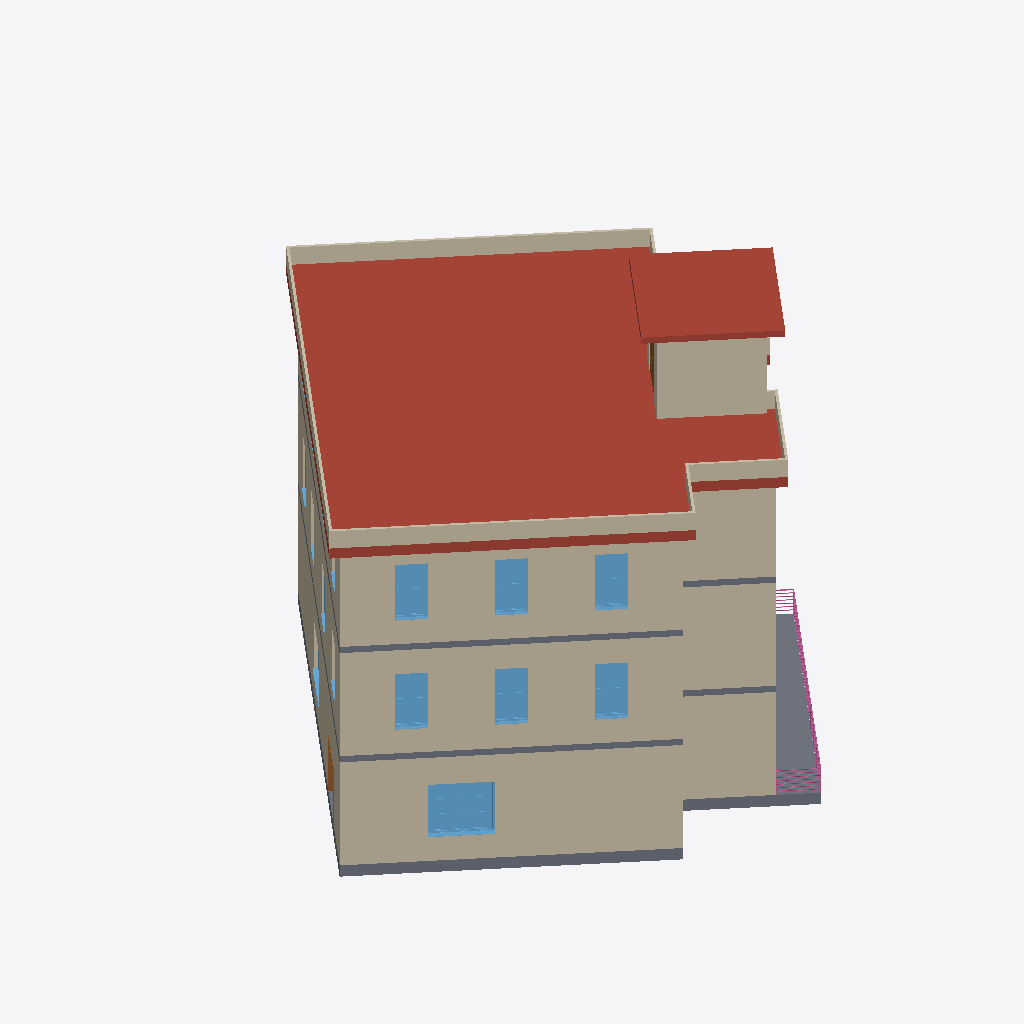
Isometric view of an IFC building model (IFC-SPF (STEP), schema IFC4, length unit millimetre), seen from the south-west, elements coloured by IFC class (only those large enough to see are counted): 26 walls (beige), 13 windows (light blue), 3 slabs (grey), 2 roofs (red-brown), 2 doors (brown), 1 railing (pink).
Extent 19.3 m × 18.9 m × 15.6 m (x, y, z). Storeys (5): Level 1 at 0.00 m; Level 2 at 4.00 m; Level 3 at 8.00 m; Level 4 at 11.50 m; Level 6 at 15.00 m. Elements (115): 65 IfcWall, 27 IfcWindow, 17 IfcDoor, 3 IfcSlab, 2 IfcRoof, 1 IfcRailing.

HEADER;
FILE_DESCRIPTION(('ViewDefinition [DesignTransferView_V1.0]','ExchangeRequirement [Energy Analysis]'),'2;1');
FILE_NAME('0001','2020-02-25T12:30:00',('Janakiram Karlapudi','janakiram.karlapudi@tu-dresden.de'),('TU Dresden'),'The EXPRESS Data Manager Version 5.02.0100.07 : ','20190327_2315(x64) - Exporter 20.0.0.377 - Alter','Usage');
FILE_SCHEMA(('IFC4'));
ENDSEC;
DATA;
#114=IFCPROJECT('04XCdhzWXDtBhVSPPuhCyZ',#48,'0001',$,$,'Project Name','Project Status',(#105),#100);
#46243=IFCSITE('04XCdhzWXDtBhVSPPuhCyX',#48,'Default',$,$,#46240,$,$,.ELEMENT.,(51,2,3,980712),(13,43,19,293136),0.0,$,$);
#127=IFCBUILDING('04XCdhzWXDtBhVSPPuhCyY',#48,'CIB',$,$,#33,$,'CIB',.ELEMENT.,$,$,$);
#140=IFCBUILDINGSTOREY('04XCdhzWXDtBhVSPQ7KoNt',#48,'Level 1',$,'Level:8mm Head',#138,$,'Level 1',.ELEMENT.,0.0);
#146=IFCBUILDINGSTOREY('04XCdhzWXDtBhVSPQ7KoNL',#48,'Level 2',$,'Level:8mm Head',#145,$,'Level 2',.ELEMENT.,4000.0);
#152=IFCBUILDINGSTOREY('04XCdhzWXDtBhVSPQ7KoGx',#48,'Level 3',$,'Level:8mm Head',#151,$,'Level 3',.ELEMENT.,8000.0);
#158=IFCBUILDINGSTOREY('04XCdhzWXDtBhVSPQ7KoGO',#48,'Level 4',$,'Level:8mm Head',#157,$,'Level 4',.ELEMENT.,11500.0);
#170=IFCBUILDINGSTOREY('04XCdhzWXDtBhVSPQ7KpcK',#48,'Level 6',$,'Level:8mm Head',#169,$,'Level 6',.ELEMENT.,15000.0);
#6810=IFCROOF('0f_jxKQ1L7TQHBpe8ltUIh',#48,'Basic Roof:Roof - 155mm Insulation + Membrane + 150mm Concrete+ 50mm Cavity + 12.5mm Plaster board:275237',$,'Basic Roof:Roof - 155mm Insulation + Membrane + 150mm Concrete+ 50mm Cavity + 12.5mm Plaster board',#6807,$,'275237',.NOTDEFINED.);
#3620=IFCWALL('0mhevRo9r5X8JNSuTZMdK6',#48,'Basic Wall:Exterior_Wall - 101.6mm Brick + 203.2mm Concrete + 12.7mm Gypsum Plaster:262251',$,'Basic Wall:Exterior_Wall - 101.6mm Brick + 203.2mm Concrete + 12.7mm Gypsum Plaster',#3579,#3616,'262251',.NOTDEFINED.);
#5149=IFCWALL('3IgqlyNZb9CR1JNQVbt_6H',#48,'Basic Wall:Exterior_Wall - 101.6mm Brick + 203.2mm Concrete + 12.7mm Gypsum Plaster:264259',$,'Basic Wall:Exterior_Wall - 101.6mm Brick + 203.2mm Concrete + 12.7mm Gypsum Plaster',#5108,#5145,'264259',.NOTDEFINED.);
#6641=IFCWALL('0f_jxKQ1L7TQHBpe8ltVlN',#48,'Basic Wall:Exterior_Wall - 101.6mm Brick + 203.2mm Concrete + 12.7mm Gypsum Plaster:273497',$,'Basic Wall:Exterior_Wall - 101.6mm Brick + 203.2mm Concrete + 12.7mm Gypsum Plaster',#6619,#6637,'273497',.NOTDEFINED.);
#7728=IFCROOF('3Tn8vdAOX0QxqbKYoVvsqi',#48,'Basic Roof:Generic Roof - 300mm:280736',$,'Basic Roof:Generic Roof - 300mm',#7724,$,'280736',.NOTDEFINED.);
#3998=IFCSLAB('3IgqlyNZb9CR1JNQVbt_lX',#48,'Floor:Floor - 200mm Sand + 200mm Concrete + 12.5mm Dampproofing:262707',$,'Floor:Floor - 200mm Sand + 200mm Concrete + 12.5mm Dampproofing',#3938,#3994,'262707',.FLOOR.);
#3392=IFCWALL('0mhevRo9r5X8JNSuTZNOhA',#48,'Basic Wall:Exterior_Wall - 101.6mm Brick + 203.2mm Concrete + 12.7mm Gypsum Plaster:262055',$,'Basic Wall:Exterior_Wall - 101.6mm Brick + 203.2mm Concrete + 12.7mm Gypsum Plaster',#3349,#3388,'262055',.NOTDEFINED.);
#4921=IFCWALL('3IgqlyNZb9CR1JNQVbt_7f',#48,'Basic Wall:Exterior_Wall - 101.6mm Brick + 203.2mm Concrete + 12.7mm Gypsum Plaster:264251',$,'Basic Wall:Exterior_Wall - 101.6mm Brick + 203.2mm Concrete + 12.7mm Gypsum Plaster',#4878,#4917,'264251',.NOTDEFINED.);
#7556=IFCWALL('0NETAEud13PQlR7K7gJ4ov',#48,'Basic Wall:Exterior_Wall - 101.6mm Brick + 203.2mm Concrete + 12.7mm Gypsum Plaster:280220',$,'Basic Wall:Exterior_Wall - 101.6mm Brick + 203.2mm Concrete + 12.7mm Gypsum Plaster',#7534,#7552,'280220',.NOTDEFINED.);
#8060=IFCWALL('3Tn8vdAOX0QxqbKYoVvs_C',#48,'Basic Wall:Parapet Wal _ 90mm Brickl:281088',$,'Basic Wall:Parapet Wal _ 90mm Brickl',#8038,#8056,'281088',.NOTDEFINED.);
#8915=IFCWALL('3Tn8vdAOX0QxqbKYoVvsZJ',#48,'Basic Wall:Parapet Wal _ 90mm Brickl:281951',$,'Basic Wall:Parapet Wal _ 90mm Brickl',#8893,#8911,'281951',.NOTDEFINED.);
#6451=IFCWALL('0f_jxKQ1L7TQHBpe8ltVya',#48,'Basic Wall:Exterior_Wall - 101.6mm Brick + 203.2mm Concrete + 12.7mm Gypsum Plaster:272554',$,'Basic Wall:Exterior_Wall - 101.6mm Brick + 203.2mm Concrete + 12.7mm Gypsum Plaster',#6429,#6447,'272554',.NOTDEFINED.);
#5261=IFCWALL('3IgqlyNZb9CR1JNQVbt_6L',#48,'Basic Wall:Exterior_Wall - 101.6mm Brick + 203.2mm Concrete + 12.7mm Gypsum Plaster:264263',$,'Basic Wall:Exterior_Wall - 101.6mm Brick + 203.2mm Concrete + 12.7mm Gypsum Plaster',#5222,#5257,'264263',.NOTDEFINED.);
#3732=IFCWALL('0mhevRo9r5X8JNSuTZMdNm',#48,'Basic Wall:Exterior_Wall - 101.6mm Brick + 203.2mm Concrete + 12.7mm Gypsum Plaster:262301',$,'Basic Wall:Exterior_Wall - 101.6mm Brick + 203.2mm Concrete + 12.7mm Gypsum Plaster',#3693,#3728,'262301',.NOTDEFINED.);
#32511=IFCWINDOW('2rvVZuy3X0l9ATwUENTYQY',#48,'Fenstertür 2-flg - Sprossen:Fenstertür 2-flg - Sprossen:301281',$,'Fenstertür 2-flg - Sprossen:Fenstertür 2-flg - Sprossen',#47911,#32504,'301281',1885.0,2010.0,.WINDOW.,.NOTDEFINED.,$);
#5953=IFCSLAB('2a$_lJKf9C38$j063RW0KD',#48,'Floor:Slab - 12.5mm Plaster Board + 200mm Concrete + 12.5mm Damp Proofing:270332',$,'Floor:Slab - 12.5mm Plaster Board + 200mm Concrete + 12.5mm Damp Proofing',#5884,#5949,'270332',.FLOOR.);
#5403=IFCSLAB('3IgqlyNZb9CR1JNQVbt_5i',#48,'Floor:Slab - 12.5mm Plaster Board + 200mm Concrete + 12.5mm Damp Proofing:264382',$,'Floor:Slab - 12.5mm Plaster Board + 200mm Concrete + 12.5mm Damp Proofing',#5334,#5399,'264382',.FLOOR.);
#8250=IFCWALL('3Tn8vdAOX0QxqbKYoVvs$b',#48,'Basic Wall:Parapet Wal _ 90mm Brickl:281193',$,'Basic Wall:Parapet Wal _ 90mm Brickl',#8228,#8246,'281193',.NOTDEFINED.);
#39114=IFCWINDOW('2rvVZuy3X0l9ATwUENTXsO',#48,'Fenstertür 1-flg - Sprossen:63.5 x 2.135:304091',$,'Fenstertür 1-flg - Sprossen:63.5 x 2.135',#48331,#39107,'304091',2000.0,1010.0,.WINDOW.,.NOTDEFINED.,$);
#39198=IFCWINDOW('2rvVZuy3X0l9ATwUENTXfh',#48,'Fenstertür 1-flg - Sprossen:63.5 x 2.135:304168',$,'Fenstertür 1-flg - Sprossen:63.5 x 2.135',#48369,#39191,'304168',2000.0,1010.0,.WINDOW.,.NOTDEFINED.,$);
#39951=IFCWINDOW('0uUHcDv$52GPXRv8oFn4E0',#48,'Fenstertür 1-flg - Sprossen:63.5 x 2.135:304764',$,'Fenstertür 1-flg - Sprossen:63.5 x 2.135',#48799,#39944,'304764',2000.0,1010.0,.WINDOW.,.NOTDEFINED.,$);
#39030=IFCWINDOW('2rvVZuy3X0l9ATwUENTXtm',#48,'Fenstertür 1-flg - Sprossen:63.5 x 2.135:304051',$,'Fenstertür 1-flg - Sprossen:63.5 x 2.135',#48293,#39023,'304051',2000.0,1010.0,.WINDOW.,.NOTDEFINED.,$);
#40035=IFCWINDOW('0uUHcDv$52GPXRv8oFn4DC',#48,'Fenstertür 1-flg - Sprossen:63.5 x 2.135:304816',$,'Fenstertür 1-flg - Sprossen:63.5 x 2.135',#48837,#40028,'304816',2000.0,1010.0,.WINDOW.,.NOTDEFINED.,$);
#40119=IFCWINDOW('0uUHcDv$52GPXRv8oFn4C4',#48,'Fenstertür 1-flg - Sprossen:63.5 x 2.135:304888',$,'Fenstertür 1-flg - Sprossen:63.5 x 2.135',#48875,#40112,'304888',2000.0,1010.0,.WINDOW.,.NOTDEFINED.,$);
#7905=IFCWALL('3Tn8vdAOX0QxqbKYoVvsmp',#48,'Basic Wall:Parapet Wal _ 90mm Brickl:281023',$,'Basic Wall:Parapet Wal _ 90mm Brickl',#7883,#7901,'281023',.NOTDEFINED.);
#45798=IFCRAILING('0Cm08F7HTE2R5zilQC$IpH',#48,'Railing:900mm Pipe:305663',$,'Railing:900mm Pipe',#40950,#45795,'305663',.NOTDEFINED.);
#6736=IFCWALL('0f_jxKQ1L7TQHBpe8ltVim',#48,'Basic Wall:Exterior_Wall - 101.6mm Brick + 203.2mm Concrete + 12.7mm Gypsum Plaster:273598',$,'Basic Wall:Exterior_Wall - 101.6mm Brick + 203.2mm Concrete + 12.7mm Gypsum Plaster',#6714,#6732,'273598',.NOTDEFINED.);
#3506=IFCWALL('0mhevRo9r5X8JNSuTZNOgs',#48,'Basic Wall:Exterior_Wall - 101.6mm Brick + 203.2mm Concrete + 12.7mm Gypsum Plaster:262107',$,'Basic Wall:Exterior_Wall - 101.6mm Brick + 203.2mm Concrete + 12.7mm Gypsum Plaster',#3465,#3502,'262107',.NOTDEFINED.);
#5035=IFCWALL('3IgqlyNZb9CR1JNQVbt_7j',#48,'Basic Wall:Exterior_Wall - 101.6mm Brick + 203.2mm Concrete + 12.7mm Gypsum Plaster:264255',$,'Basic Wall:Exterior_Wall - 101.6mm Brick + 203.2mm Concrete + 12.7mm Gypsum Plaster',#4994,#5031,'264255',.NOTDEFINED.);
#7459=IFCWALL('0NETAEud13PQlR7K7gJ4n_',#48,'Basic Wall:Exterior_Wall - 101.6mm Brick + 203.2mm Concrete + 12.7mm Gypsum Plaster:280155',$,'Basic Wall:Exterior_Wall - 101.6mm Brick + 203.2mm Concrete + 12.7mm Gypsum Plaster',#7437,#7455,'280155',.NOTDEFINED.);
#6356=IFCWALL('0f_jxKQ1L7TQHBpe8ltV$s',#48,'Basic Wall:Exterior_Wall - 101.6mm Brick + 203.2mm Concrete + 12.7mm Gypsum Plaster:272504',$,'Basic Wall:Exterior_Wall - 101.6mm Brick + 203.2mm Concrete + 12.7mm Gypsum Plaster',#6334,#6352,'272504',.NOTDEFINED.);
#6546=IFCWALL('0f_jxKQ1L7TQHBpe8ltVwM',#48,'Basic Wall:Exterior_Wall - 101.6mm Brick + 203.2mm Concrete + 12.7mm Gypsum Plaster:272664',$,'Basic Wall:Exterior_Wall - 101.6mm Brick + 203.2mm Concrete + 12.7mm Gypsum Plaster',#6524,#6542,'272664',.NOTDEFINED.);
#8345=IFCWALL('3Tn8vdAOX0QxqbKYoVvsyc',#48,'Basic Wall:Parapet Wal _ 90mm Brickl:281258',$,'Basic Wall:Parapet Wal _ 90mm Brickl',#8323,#8341,'281258',.NOTDEFINED.);
#23801=IFCDOOR('2rvVZuy3X0l9ATwUENTiYj',#48,'M_Door-Interior-Double-Full Glass-Wood:1800 x 2000mm:292590',$,'M_Door-Interior-Double-Full Glass-Wood:1800 x 2000mm',#47949,#23794,'292590',2025.0,1850.0,.DOOR.,.NOTDEFINED.,$);
#8155=IFCWALL('3Tn8vdAOX0QxqbKYoVvs_X',#48,'Basic Wall:Parapet Wal _ 90mm Brickl:281133',$,'Basic Wall:Parapet Wal _ 90mm Brickl',#8133,#8151,'281133',.NOTDEFINED.);
#36423=IFCWINDOW('2rvVZuy3X0l9ATwUENTYHE',#48,'Fenstertür 2-flg - Sprossen:Fenstertür 2-flg - Sprossen:301581',$,'Fenstertür 2-flg - Sprossen:Fenstertür 2-flg - Sprossen',#47987,#36416,'301581',1885.0,2010.0,.WINDOW.,.NOTDEFINED.,$);
#13185=IFCDOOR('2rvVZuy3X0l9ATwUENTjbi',#48,'M_Door-Passage-Double-Flush:1700 x 2000mm:288559',$,'M_Door-Passage-Double-Flush:1700 x 2000mm',#49105,#13178,'288559',2100.0,1800.0,.DOOR.,.NOTDEFINED.,$);
#8440=IFCWALL('3Tn8vdAOX0QxqbKYoVvsxQ',#48,'Basic Wall:Parapet Wal _ 90mm Brickl:281430',$,'Basic Wall:Parapet Wal _ 90mm Brickl',#8418,#8436,'281430',.NOTDEFINED.);
#8820=IFCWALL('3Tn8vdAOX0QxqbKYoVvsY3',#48,'Basic Wall:Parapet Wal _ 90mm Brickl:281871',$,'Basic Wall:Parapet Wal _ 90mm Brickl',#8798,#8816,'281871',.NOTDEFINED.);
#2529=IFCWALL('0mhevRo9r5X8JNSuTZNOZH',#48,'Basic Wall:Exterior_Wall - 101.6mm Brick + 203.2mm Concrete + 12.7mm Gypsum Plaster:261564',$,'Basic Wall:Exterior_Wall - 101.6mm Brick + 203.2mm Concrete + 12.7mm Gypsum Plaster',#2479,#2525,'261564',.NOTDEFINED.);
#4227=IFCWALL('3IgqlyNZb9CR1JNQVbt_7A',#48,'Basic Wall:Exterior_Wall - 101.6mm Brick + 203.2mm Concrete + 12.7mm Gypsum Plaster:264216',$,'Basic Wall:Exterior_Wall - 101.6mm Brick + 203.2mm Concrete + 12.7mm Gypsum Plaster',#4184,#4223,'264216',.NOTDEFINED.);
#39366=IFCWINDOW('2rvVZuy3X0l9ATwUENTXhZ',#48,'Fenstertür 1-flg - Sprossen:63.5 x 2.135:304288',$,'Fenstertür 1-flg - Sprossen:63.5 x 2.135',#48447,#39359,'304288',2000.0,1010.0,.WINDOW.,.NOTDEFINED.,$);
#39534=IFCWINDOW('2rvVZuy3X0l9ATwUENTXjw',#48,'Fenstertür 1-flg - Sprossen:63.5 x 2.135:304441',$,'Fenstertür 1-flg - Sprossen:63.5 x 2.135',#48523,#39527,'304441',2000.0,1010.0,.WINDOW.,.NOTDEFINED.,$);
#8535=IFCWALL('3Tn8vdAOX0QxqbKYoVvscY',#48,'Basic Wall:Parapet Wal _ 90mm Brickl:281646',$,'Basic Wall:Parapet Wal _ 90mm Brickl',#8513,#8531,'281646',.NOTDEFINED.);
#39282=IFCWINDOW('2rvVZuy3X0l9ATwUENTXeJ',#48,'Fenstertür 1-flg - Sprossen:63.5 x 2.135:304208',$,'Fenstertür 1-flg - Sprossen:63.5 x 2.135',#48409,#39275,'304208',2000.0,1010.0,.WINDOW.,.NOTDEFINED.,$);
#40203=IFCWINDOW('0uUHcDv$52GPXRv8oFn4BP',#48,'Fenstertür 1-flg - Sprossen:63.5 x 2.135:304933',$,'Fenstertür 1-flg - Sprossen:63.5 x 2.135',#48915,#40196,'304933',2000.0,1010.0,.WINDOW.,.NOTDEFINED.,$);
#39450=IFCWINDOW('2rvVZuy3X0l9ATwUENTXgf',#48,'Fenstertür 1-flg - Sprossen:63.5 x 2.135:304362',$,'Fenstertür 1-flg - Sprossen:63.5 x 2.135',#48485,#39443,'304362',2000.0,1010.0,.WINDOW.,.NOTDEFINED.,$);
ENDSEC;
